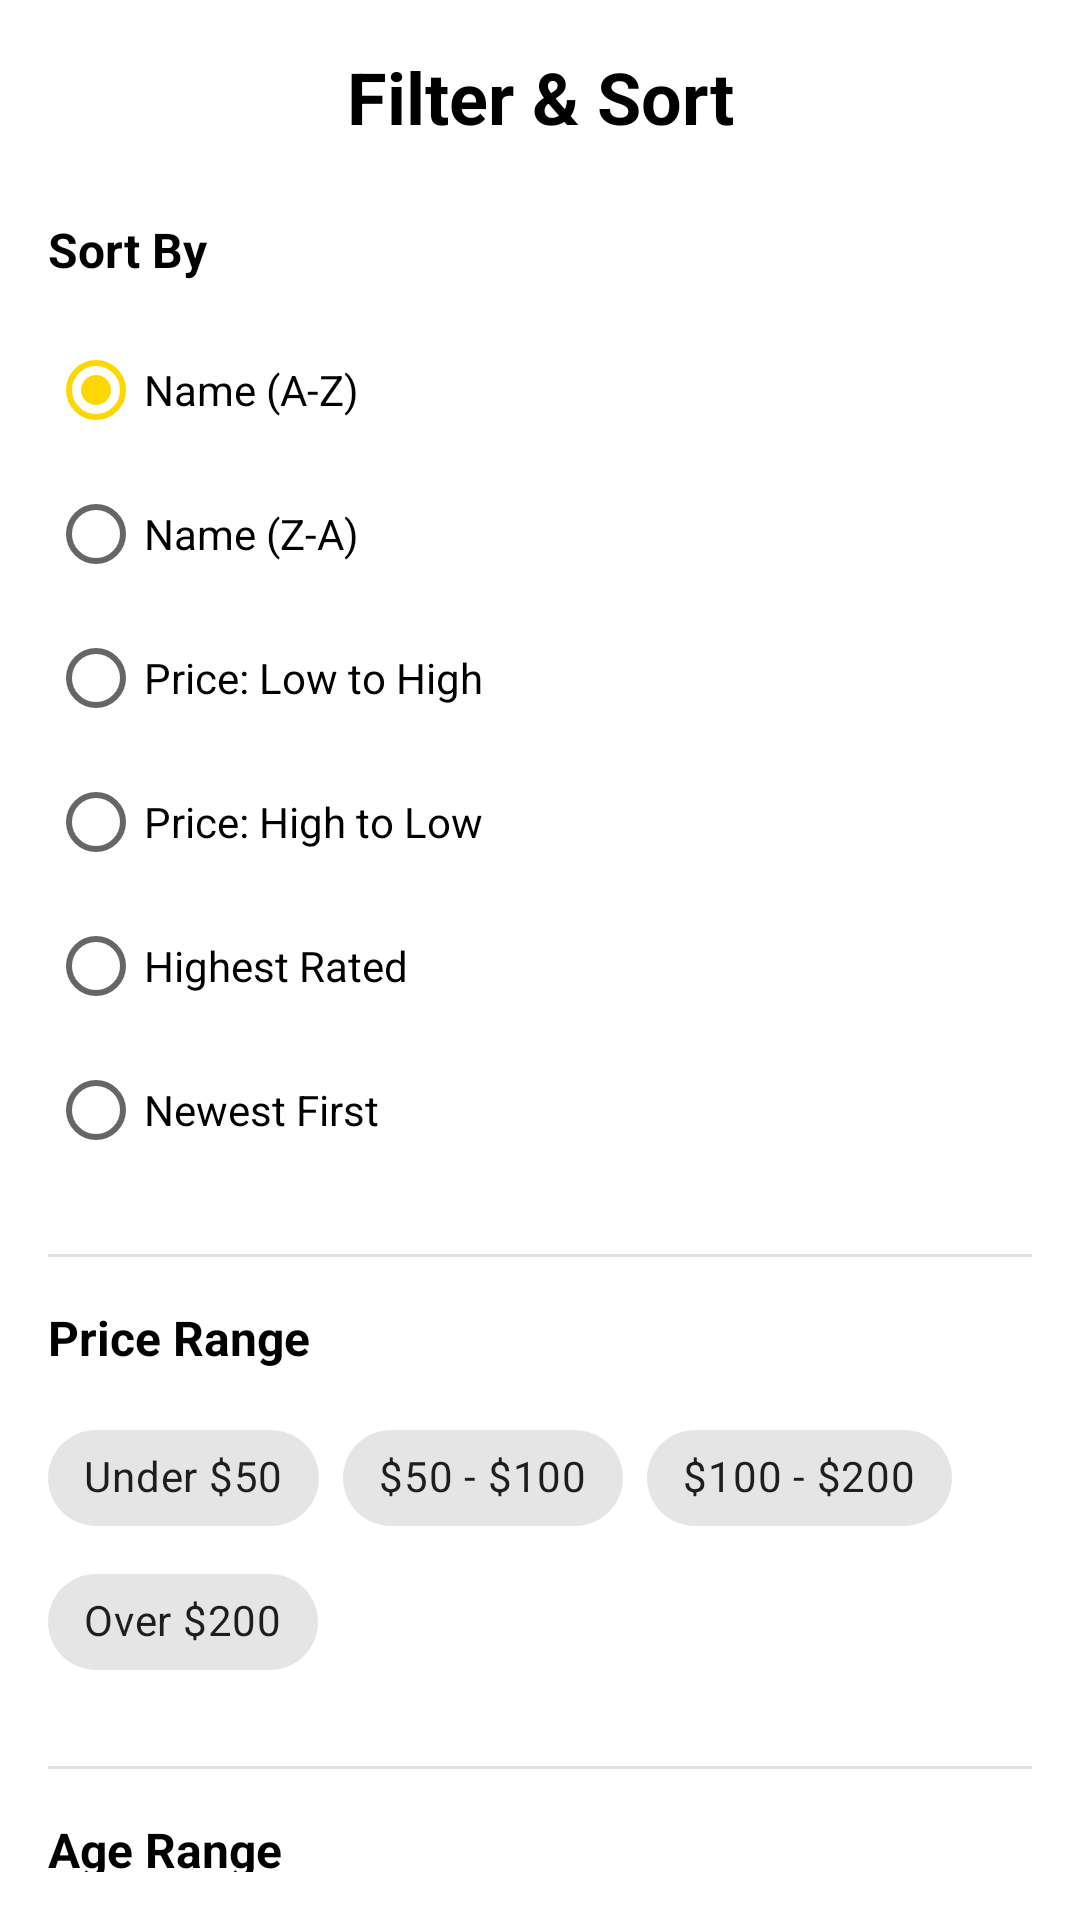

Layout XML and referenced resources for this Android screen:
<!-- AndroidManifest.xml: application theme Theme.LegoKP -->
<!-- res/layout/fragment_filter_bottom_sheet.xml -->
<?xml version="1.0" encoding="utf-8"?>
<androidx.core.widget.NestedScrollView xmlns:android="http://schemas.android.com/apk/res/android"
    xmlns:app="http://schemas.android.com/apk/res-auto"
    android:layout_width="match_parent"
    android:layout_height="wrap_content"
    android:padding="16dp">

    <LinearLayout
        android:layout_width="match_parent"
        android:layout_height="wrap_content"
        android:orientation="vertical">

        
        <TextView
            android:layout_width="match_parent"
            android:layout_height="wrap_content"
            android:text="Filter &amp; Sort"
            android:textSize="24sp"
            android:textStyle="bold"
            android:textColor="@color/black"
            android:gravity="center"
            android:layout_marginBottom="24dp" />

        
        <TextView
            android:layout_width="wrap_content"
            android:layout_height="wrap_content"
            android:text="Sort By"
            android:textSize="16sp"
            android:textStyle="bold"
            android:textColor="@color/black"
            android:layout_marginBottom="12dp" />

        <RadioGroup
            android:id="@+id/rgSortBy"
            android:layout_width="match_parent"
            android:layout_height="wrap_content"
            android:layout_marginBottom="24dp">

            <RadioButton
                android:id="@+id/rbNameAsc"
                android:layout_width="match_parent"
                android:layout_height="wrap_content"
                android:text="Name (A-Z)"
                android:checked="true"
                android:paddingVertical="8dp" />

            <RadioButton
                android:id="@+id/rbNameDesc"
                android:layout_width="match_parent"
                android:layout_height="wrap_content"
                android:text="Name (Z-A)"
                android:paddingVertical="8dp" />

            <RadioButton
                android:id="@+id/rbPriceLow"
                android:layout_width="match_parent"
                android:layout_height="wrap_content"
                android:text="Price: Low to High"
                android:paddingVertical="8dp" />

            <RadioButton
                android:id="@+id/rbPriceHigh"
                android:layout_width="match_parent"
                android:layout_height="wrap_content"
                android:text="Price: High to Low"
                android:paddingVertical="8dp" />

            <RadioButton
                android:id="@+id/rbRating"
                android:layout_width="match_parent"
                android:layout_height="wrap_content"
                android:text="Highest Rated"
                android:paddingVertical="8dp" />

            <RadioButton
                android:id="@+id/rbNewest"
                android:layout_width="match_parent"
                android:layout_height="wrap_content"
                android:text="Newest First"
                android:paddingVertical="8dp" />

        </RadioGroup>

        
        <View
            android:layout_width="match_parent"
            android:layout_height="1dp"
            android:background="#E0E0E0"
            android:layout_marginBottom="16dp" />

        
        <TextView
            android:layout_width="wrap_content"
            android:layout_height="wrap_content"
            android:text="Price Range"
            android:textSize="16sp"
            android:textStyle="bold"
            android:textColor="@color/black"
            android:layout_marginBottom="12dp" />

        <com.google.android.material.chip.ChipGroup
            android:id="@+id/cgPriceRange"
            android:layout_width="match_parent"
            android:layout_height="wrap_content"
            app:singleSelection="true"
            android:layout_marginBottom="24dp">

            <com.google.android.material.chip.Chip
                android:id="@+id/chipPrice1"
                android:layout_width="wrap_content"
                android:layout_height="wrap_content"
                android:text="Under $50"
                style="@style/Widget.MaterialComponents.Chip.Filter" />

            <com.google.android.material.chip.Chip
                android:id="@+id/chipPrice2"
                android:layout_width="wrap_content"
                android:layout_height="wrap_content"
                android:text="$50 - $100"
                style="@style/Widget.MaterialComponents.Chip.Filter" />

            <com.google.android.material.chip.Chip
                android:id="@+id/chipPrice3"
                android:layout_width="wrap_content"
                android:layout_height="wrap_content"
                android:text="$100 - $200"
                style="@style/Widget.MaterialComponents.Chip.Filter" />

            <com.google.android.material.chip.Chip
                android:id="@+id/chipPrice4"
                android:layout_width="wrap_content"
                android:layout_height="wrap_content"
                android:text="Over $200"
                style="@style/Widget.MaterialComponents.Chip.Filter" />

        </com.google.android.material.chip.ChipGroup>

        
        <View
            android:layout_width="match_parent"
            android:layout_height="1dp"
            android:background="#E0E0E0"
            android:layout_marginBottom="16dp" />

        
        <TextView
            android:layout_width="wrap_content"
            android:layout_height="wrap_content"
            android:text="Age Range"
            android:textSize="16sp"
            android:textStyle="bold"
            android:textColor="@color/black"
            android:layout_marginBottom="12dp" />

        <com.google.android.material.chip.ChipGroup
            android:id="@+id/cgAgeRange"
            android:layout_width="match_parent"
            android:layout_height="wrap_content"
            app:singleSelection="true"
            android:layout_marginBottom="24dp">

            <com.google.android.material.chip.Chip
                android:id="@+id/chipAge1"
                android:layout_width="wrap_content"
                android:layout_height="wrap_content"
                android:text="4-7"
                style="@style/Widget.MaterialComponents.Chip.Filter" />

            <com.google.android.material.chip.Chip
                android:id="@+id/chipAge2"
                android:layout_width="wrap_content"
                android:layout_height="wrap_content"
                android:text="8-12"
                style="@style/Widget.MaterialComponents.Chip.Filter" />

            <com.google.android.material.chip.Chip
                android:id="@+id/chipAge3"
                android:layout_width="wrap_content"
                android:layout_height="wrap_content"
                android:text="13-17"
                style="@style/Widget.MaterialComponents.Chip.Filter" />

            <com.google.android.material.chip.Chip
                android:id="@+id/chipAge4"
                android:layout_width="wrap_content"
                android:layout_height="wrap_content"
                android:text="18+"
                style="@style/Widget.MaterialComponents.Chip.Filter" />

        </com.google.android.material.chip.ChipGroup>

        
        <View
            android:layout_width="match_parent"
            android:layout_height="1dp"
            android:background="#E0E0E0"
            android:layout_marginBottom="16dp" />

        
        <TextView
            android:layout_width="wrap_content"
            android:layout_height="wrap_content"
            android:text="Number of Parts"
            android:textSize="16sp"
            android:textStyle="bold"
            android:textColor="@color/black"
            android:layout_marginBottom="12dp" />

        <com.google.android.material.slider.RangeSlider
            android:id="@+id/sliderParts"
            android:layout_width="match_parent"
            android:layout_height="wrap_content"
            android:valueFrom="0"
            android:valueTo="5000"
            android:stepSize="100"
            app:values="@array/initial_slider_values"
            app:labelBehavior="withinBounds"
            android:layout_marginBottom="32dp" />

        
        <LinearLayout
            android:layout_width="match_parent"
            android:layout_height="wrap_content"
            android:orientation="horizontal"
            android:gravity="center">

            <Button
                android:id="@+id/btnReset"
                android:layout_width="0dp"
                android:layout_height="56dp"
                android:layout_weight="1"
                android:text="Reset"
                android:textSize="16sp"
                android:backgroundTint="@color/light_gray"
                android:textColor="@color/black"
                android:layout_marginEnd="8dp"
                style="@style/Widget.MaterialComponents.Button.OutlinedButton" />

            <Button
                android:id="@+id/btnApply"
                android:layout_width="0dp"
                android:layout_height="56dp"
                android:layout_weight="1"
                android:text="Apply Filters"
                android:textSize="16sp"
                android:background="@drawable/bg_button_primary"
                android:textColor="@color/white"
                android:layout_marginStart="8dp" />

        </LinearLayout>

    </LinearLayout>

</androidx.core.widget.NestedScrollView>
<!-- resources referenced by this layout -->
<resources>
  <color name="black">#000000</color>
  <color name="light_gray">#F5F5F5</color>
  <color name="white">#FFFFFF</color>
  <style name="Theme.LegoKP" parent="Theme.MaterialComponents.DayNight.NoActionBar">
          <item name="colorPrimary">@color/primary</item>
          <item name="colorPrimaryDark">@color/primary_dark</item>
          <item name="colorAccent">@color/accent</item>
          <item name="android:statusBarColor">@color/primary_dark</item>
      </style>
  <color name="primary">@color/lego_red</color>
  <color name="primary_dark">@color/lego_red_dark</color>
  <color name="accent">@color/lego_yellow</color>
  <color name="lego_red">#E3000B</color>
  <color name="lego_red_dark">#B8000A</color>
  <color name="lego_yellow">#FFD700</color>
</resources>
